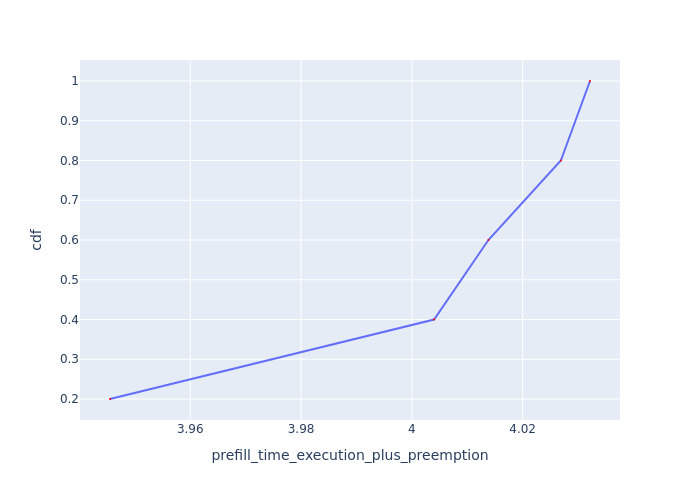

The file beside this chart, header and first rows:
Request Id, prefill_time_execution_plus_preemption, cdf
0_1, 3.946, 0.2
0_0, 4.004, 0.4
0_4, 4.014, 0.6
0_2, 4.027, 0.8
0_3, 4.032, 1.0
